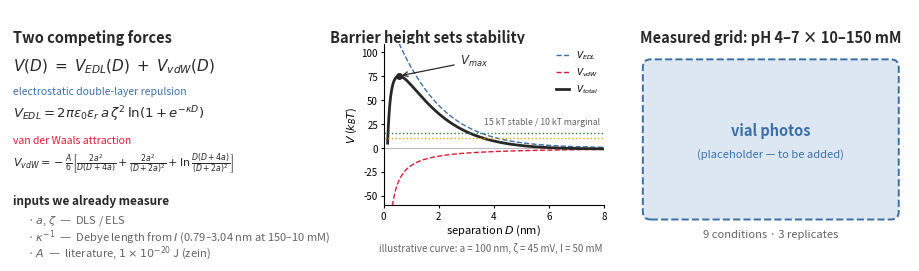

This figure's Python source: (Note: this script raises an exception after producing the figure.)
import numpy as np, matplotlib
matplotlib.use('Agg')
import matplotlib.pyplot as plt
from matplotlib.patches import FancyBboxPatch

RED="#E21833"; DARK="#282828"; GREY="#636363"; BLUE="#3B6FA8"
fig = plt.figure(figsize=(9.0,2.45), dpi=400)
bg = fig.add_axes([0,0,1,1]); bg.set_xlim(0,16); bg.set_ylim(0,4.36); bg.axis('off')

# ---------------- left: equations ----------------
bg.text(0.05, 4.00, "Two competing forces", fontsize=10.5, fontweight='bold', color=DARK, va='top')
bg.text(0.05, 3.35, r"$V(D)\;=\;V_{EDL}(D)\;+\;V_{vdW}(D)$", fontsize=11, color=DARK, va='center')
bg.text(0.05, 2.90, "electrostatic double-layer repulsion", fontsize=7.5, color=BLUE, va='center', style='italic')
bg.text(0.05, 2.50, r"$V_{EDL}=2\pi\varepsilon_0\varepsilon_r\,a\,\zeta^{2}\,\ln\!\left(1+e^{-\kappa D}\right)$",
        fontsize=9.5, color=DARK, va='center')
bg.text(0.05, 2.02, "van der Waals attraction", fontsize=7.5, color=RED, va='center', style='italic')
bg.text(0.05, 1.62, r"$V_{vdW}=-\frac{A}{6}\left[\frac{2a^{2}}{D(D+4a)}+\frac{2a^{2}}{(D+2a)^{2}}+\ln\frac{D(D+4a)}{(D+2a)^{2}}\right]$",
        fontsize=8, color=DARK, va='center')
bg.text(0.05, 0.95, "inputs we already measure", fontsize=8.5, fontweight='bold', color=DARK, va='center')
for i,t in enumerate([r"$a$, $\zeta$  —  DLS / ELS",
                      r"$\kappa^{-1}$  —  Debye length from $I$ (0.79–3.04 nm at 150–10 mM)",
                      r"$A$  —  literature, $1\times10^{-20}$ J (zein)"]):
    bg.text(0.30, 0.60-0.28*i, "· "+t, fontsize=8, color=GREY, va='center')

# ---------------- middle: schematic V(D) ----------------
kB=1.380649e-23; T=298.15; e0=8.8541878128e-12; er=78.5; NA=6.02214076e23; qe=1.602176634e-19
def kappa(I_M): return np.sqrt(2*NA*qe**2*(I_M*1000.0)/(e0*er*kB*T))  # I: mol/L -> mol/m^3
def V(D_nm, a_nm, zeta_mV, I_M, A=1e-20):
    D=D_nm*1e-9; a=a_nm*1e-9; z=zeta_mV*1e-3; k=kappa(I_M)
    edl=2*np.pi*e0*er*a*z**2*np.log(1+np.exp(-k*D))
    vdw=-(A/6)*(2*a**2/(D*(D+4*a))+2*a**2/(D+2*a)**2+np.log(D*(D+4*a)/(D+2*a)**2))
    return edl/(kB*T), vdw/(kB*T)

axc = fig.add_axes([0.415, 0.20, 0.245, 0.66])
D=np.linspace(0.15, 8, 3000)
edl, vdw = V(D, 100, 45, 0.050)
tot = edl+vdw
axc.axhline(0, color='#BBBBBB', lw=0.8)
axc.plot(D, edl, lw=1.0, ls='--', color=BLUE, label=r'$V_{EDL}$')
axc.plot(D, vdw, lw=1.0, ls='--', color=RED, label=r'$V_{vdW}$')
axc.plot(D, tot, lw=2.0, color=DARK, label=r'$V_{total}$')
i=np.argmax(tot); axc.plot(D[i], tot[i], 'o', ms=4, color=DARK)
axc.annotate(r"$V_{max}$", xy=(D[i], tot[i]), xytext=(D[i]+2.2, tot[i]+12),
             fontsize=8.5, color=DARK, arrowprops=dict(arrowstyle='->', color=DARK, lw=0.9))
axc.axhline(15, color='#2E7D32', ls=':', lw=1.0); axc.axhline(10, color='#E9A200', ls=':', lw=1.0)
axc.text(7.85, 22, "15 kT stable / 10 kT marginal", fontsize=6.3, color=GREY, ha='right', va='bottom')

axc.set_xlim(0,8); axc.set_ylim(-60, float(np.nanmax(tot))*1.45)
axc.set_xlabel("separation $D$ (nm)", fontsize=8, labelpad=1.5)
axc.set_ylabel("$V$ ($k_BT$)", fontsize=8, labelpad=1.5)
axc.tick_params(labelsize=7, length=2.5, pad=1.5)
for sp in ['top','right']: axc.spines[sp].set_visible(False)
axc.legend(fontsize=6.5, frameon=False, loc='upper right', handlelength=1.4, borderaxespad=0.2)
bg.text(9.15, 4.00, "Barrier height sets stability", fontsize=10.5, fontweight='bold',
        color=DARK, va='top', ha='right')
bg.text(8.55, 0.02, "illustrative curve: a = 100 nm, ζ = 45 mV, I = 50 mM",
        fontsize=7, color=GREY, ha='center', va='bottom')

# ---------------- right: vial photo placeholder ----------------
bg.add_patch(FancyBboxPatch((11.25, 0.62), 4.55, 2.85,
             boxstyle="round,pad=0.0,rounding_size=0.14",
             facecolor="#DCE7F2", edgecolor=BLUE, lw=1.4, ls='--'))
bg.text(13.52, 2.20, "vial photos", ha='center', va='center', fontsize=10.5,
        color=BLUE, fontweight='bold')
bg.text(13.52, 1.78, "(placeholder — to be added)", ha='center', va='center', fontsize=8, color=BLUE)
bg.text(13.52, 4.00, "Measured grid: pH 4–7 × 10–150 mM", fontsize=10.5, fontweight='bold',
        color=DARK, va='top', ha='center')
bg.text(13.52, 0.30, "9 conditions · 3 replicates", ha='center', fontsize=8, color=GREY)

out="/sessions/wizardly-funny-sagan/mnt/dairy_protein_USDA/report_summary/ACS2026/figures/dlvo_method_slide5.png"
plt.savefig(out, transparent=True, bbox_inches='tight', pad_inches=0.02)
print("saved")
